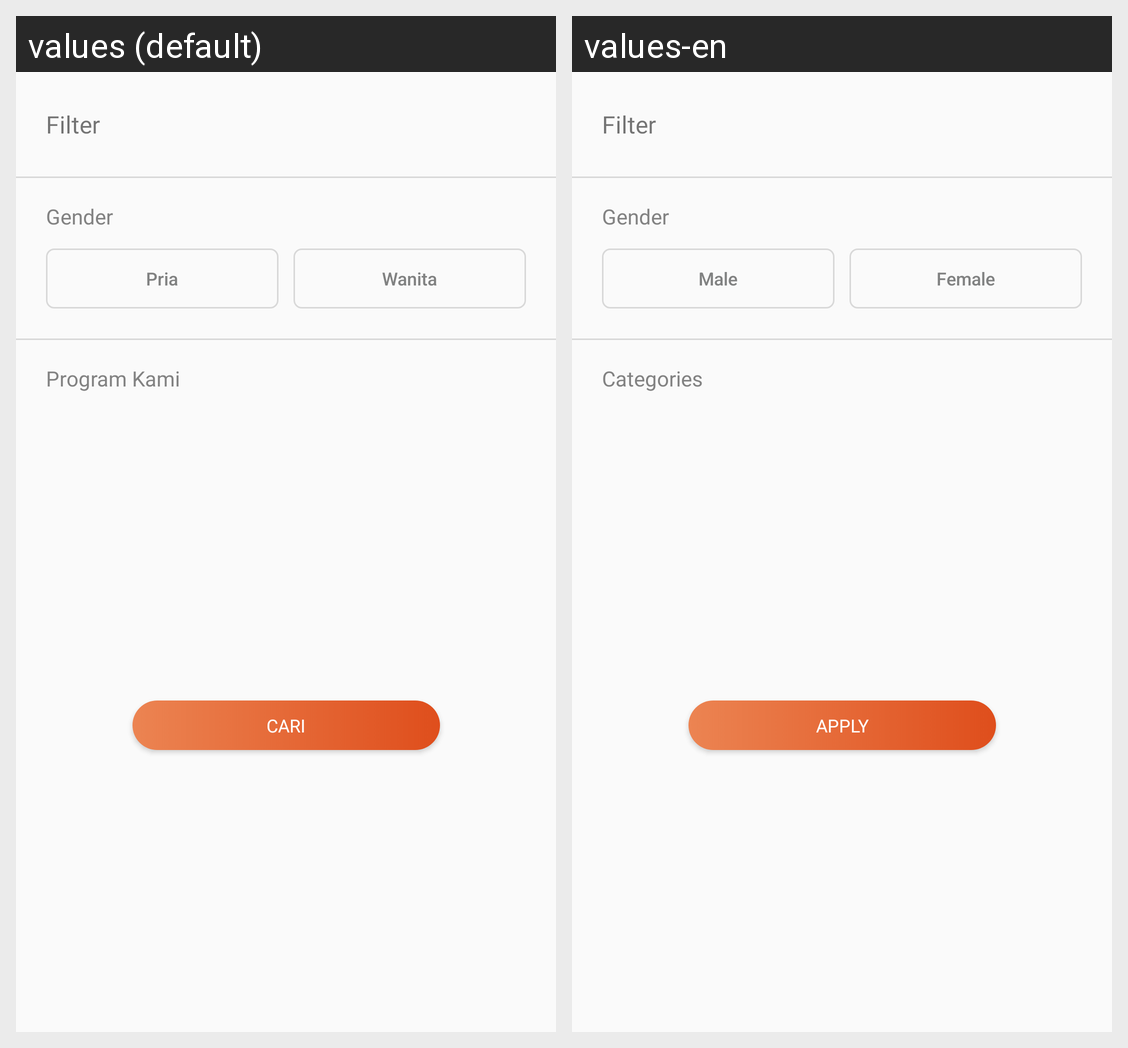

For this localized Android screen grid, give each drawn string resource with its value in every locale shown.
Android screen res/layout/layout_search_filter_speciality.xml rendered under 2 locales, left to right: values (default), values-en. Device: Nexus 5 (rendered at 1080×1920; each locale shown at half size, 540×960, under a caption strip naming it); theme AppTheme.
Strings drawn on this screen, with the default value and each locale's value (text and hints the layout hard-codes, and strings that could not be matched under every locale, appear in the picture but are not listed):

filter
  values: Filter
  values-en: Filter

gender
  values: Gender
  values-en: Gender

man
  values: Pria
  values-en: Male

woman
  values: Wanita
  values-en: Female

categories
  values: Program Kami
  values-en: Categories

apply
  values: Cari
  values-en: Apply
